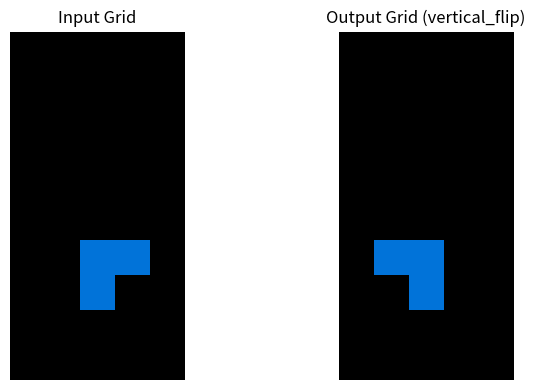
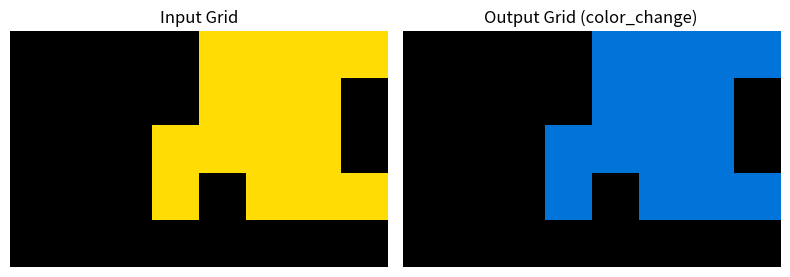
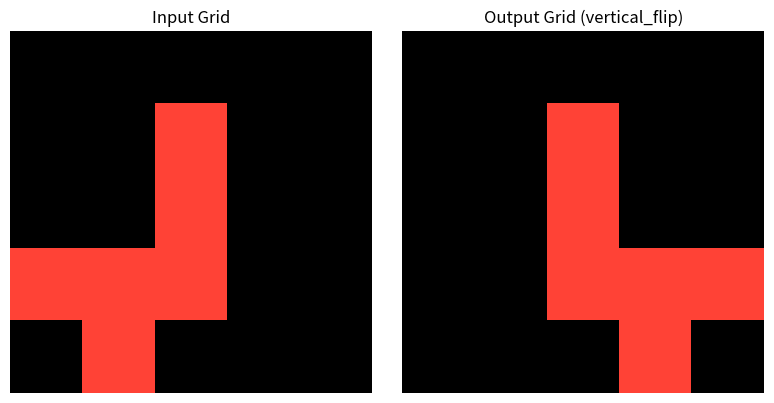
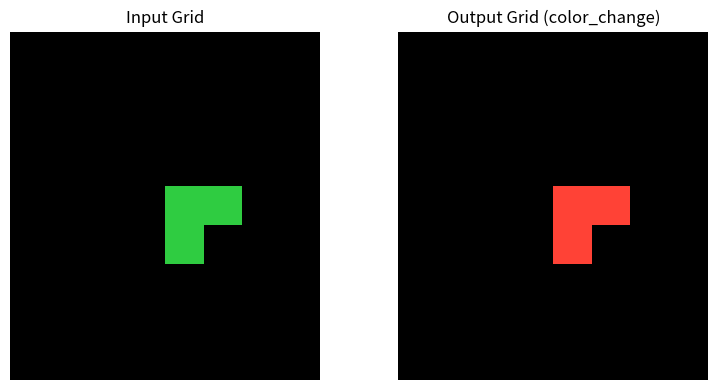
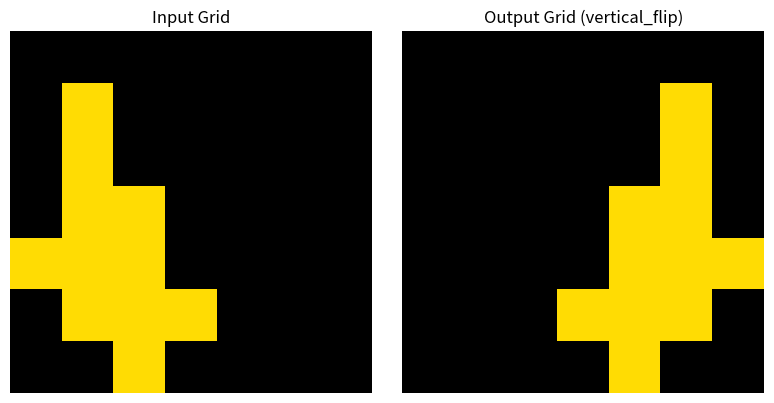
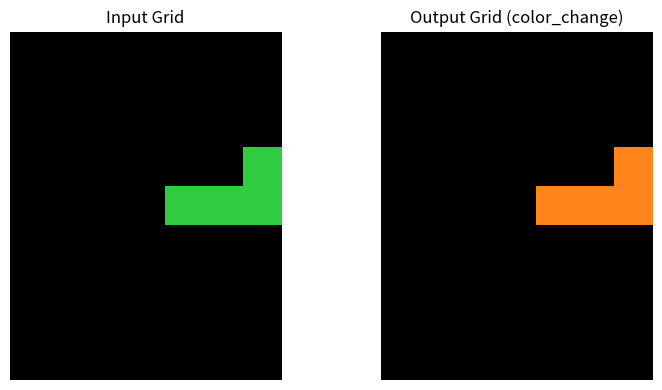
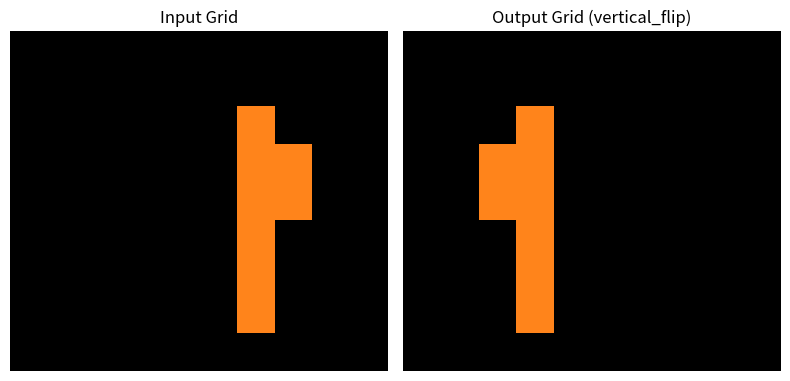
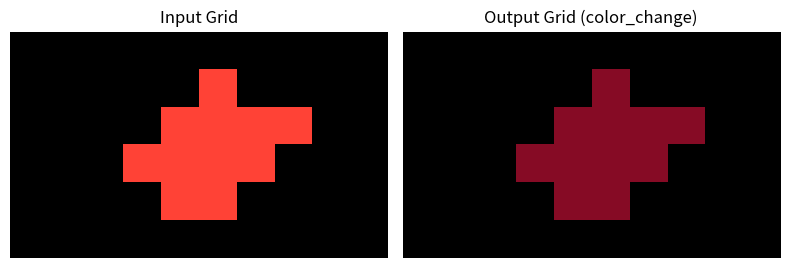

Write the Python code that produced these figures, in order.
import numpy as np
import matplotlib.pyplot as plt
import random
from copy import deepcopy
import json
from matplotlib.colors import ListedColormap

color_palette = [
    '#000000',  # 0: Black
    '#0173d9',  # 1: Blue
    '#ff4236',  # 2: Red
    '#2fcc41',  # 3: Green
    '#ffdc03',  # 4: Yellow
    '#a9a9a9',  # 5: Gray
    '#ef12be',  # 6: Pink
    '#ff841b',  # 7: Orange
    '#7edbff',  # 8: Cyan
    '#860b25',  # 9: Maroon
]

custom_cmap = ListedColormap(color_palette)

def generate_grid_size(min_size=5, max_size=10):
    """Randomly generate grid size within specified bounds."""
    rows = random.randint(min_size, max_size)
    cols = random.randint(min_size, max_size)
    return rows, cols

def get_neighbors(cell, rows, cols):
    """Retrieve neighboring cells (up, down, left, right) for a given cell."""
    r, c = cell
    neighbors = []
    if r > 0:
        neighbors.append((r - 1, c))
    if r < rows - 1:
        neighbors.append((r + 1, c))
    if c > 0:
        neighbors.append((r, c - 1))
    if c < cols - 1:
        neighbors.append((r, c + 1))
    return neighbors

def generate_random_shape(rows, cols, min_size=3, max_size=15):
    """
    Generate a random contiguous shape within the grid.
    Ensures that the shape is centrally located to accommodate vertical flips without exceeding boundaries.
    """
    grid = np.zeros((rows, cols), dtype=int)
    shape_size = random.randint(min_size, max_size)
    
    # Starting point: center or near-center to allow flipping
    start_r = rows // 2 + random.randint(-1, 1) if rows > 5 else rows // 2
    start_c = cols // 2 + random.randint(-1, 1) if cols > 5 else cols // 2
    grid[start_r, start_c] = 1  # Temporary marker for the shape
    
    shape_cells = [(start_r, start_c)]
    
    for _ in range(shape_size - 1):
        if not shape_cells:
            break
        current_cell = random.choice(shape_cells)
        neighbors = get_neighbors(current_cell, rows, cols)
        random.shuffle(neighbors)
        for neighbor in neighbors:
            nr, nc = neighbor
            if grid[nr, nc] == 0:
                grid[nr, nc] = 1
                shape_cells.append((nr, nc))
                break  # Add one cell at a time
    
    return grid

def assign_random_color(grid):
    """Assign a random non-black color (1-9) to the shape."""
    color = random.randint(1, 9)  # Colors 1-9
    grid_colored = deepcopy(grid)
    grid_colored[grid_colored == 1] = color
    return grid_colored, color

def flip_grid_vertically(grid):
    """Perform a vertical flip (mirror along the vertical axis) of the grid."""
    return np.fliplr(grid)

def change_shape_color(grid, current_color):
    """Change the shape's color to a different non-black color."""
    available_colors = list(range(1, 10))
    if current_color in available_colors:
        available_colors.remove(current_color)
    new_color = random.choice(available_colors)
    grid_changed = deepcopy(grid)
    grid_changed[grid_changed == current_color] = new_color
    return grid_changed, new_color

def generate_vertical_flip_pair():
    """
    Generate a pair of grids where the output is the vertically flipped version of the input.
    """
    rows, cols = generate_grid_size()
    grid = generate_random_shape(rows, cols)
    grid_colored, color = assign_random_color(grid)
    
    # Flip the grid vertically
    flipped_grid = flip_grid_vertically(grid_colored)
    
    # Convert numpy arrays to lists for JSON serialization
    input_grid = grid_colored.tolist()
    output_grid = flipped_grid.tolist()
    
    return {
        "input": input_grid,
        "output": output_grid,
        "transformation": "vertical_flip"
    }

def generate_color_change_pair():
    """
    Generate a pair of grids where the output has the shape's color changed.
    """
    rows, cols = generate_grid_size()
    grid = generate_random_shape(rows, cols)
    grid_colored, color = assign_random_color(grid)
    
    # Change the color
    changed_grid, new_color = change_shape_color(grid_colored, color)
    
    # Convert numpy arrays to lists for JSON serialization
    input_grid = grid_colored.tolist()
    output_grid = changed_grid.tolist()
    
    return {
        "input": input_grid,
        "output": output_grid,
        "transformation": "color_change"
    }

def generate_dataset(num_pairs_per_transformation=100):
    """
    Generate a dataset containing grid pairs for each transformation type.
    
    Parameters:
        num_pairs_per_transformation (int): Number of pairs to generate for each transformation.
        
    Returns:
        list of dict: The dataset containing all grid pairs with labels.
    """
    dataset = []
    
    # Generate vertical flip pairs
    print("Generating vertical flip pairs...")
    for _ in range(num_pairs_per_transformation):
        pair = generate_vertical_flip_pair()
        dataset.append(pair)
    
    # Generate color change pairs
    print("Generating color change pairs...")
    for _ in range(num_pairs_per_transformation):
        pair = generate_color_change_pair()
        dataset.append(pair)
    
    return dataset

def save_dataset_to_json(dataset, filename="arc_grid_dataset.json"):
    """
    Save the dataset to a JSON file.
    
    Parameters:
        dataset (list of dict): The dataset to save.
        filename (str): The name of the JSON file.
    """
    with open(filename, 'w') as f:
        json.dump(dataset, f, indent=4)
    print(f"Dataset saved to {filename}")

def visualize_pair(input_grid, output_grid, transformation_type):
    """
    Visualize the input and output grids side by side using the custom color palette.
    """
    fig, axes = plt.subplots(1, 2, figsize=(8, 4))
    
    # Input Grid Visualization
    axes[0].imshow(input_grid, cmap=custom_cmap, interpolation='nearest', vmin=0, vmax=9)
    axes[0].set_title('Input Grid')
    axes[0].axis('off')
    
    # Output Grid Visualization
    axes[1].imshow(output_grid, cmap=custom_cmap, interpolation='nearest', vmin=0, vmax=9)
    axes[1].set_title(f'Output Grid ({transformation_type})')
    axes[1].axis('off')
    
    plt.tight_layout()
    plt.show()


def main():
    # Set random seed for reproducibility
    random.seed(42)
    np.random.seed(42)
    
    # Generate the dataset
    dataset = generate_dataset(num_pairs_per_transformation=100)
    
    # Save the dataset to a JSON file
    save_dataset_to_json(dataset, filename="arc_grid_dataset.json")
    
    # Visualize a few examples from both transformations
    num_examples_to_visualize = 4
    print(f"Visualizing {num_examples_to_visualize} examples from each transformation...")
    
    for i in range(num_examples_to_visualize):
        # Access vertical_flip pair
        flip_pair = dataset[i]
        print(f"Vertical Flip Pair {i+1}: Transformation - {flip_pair['transformation']}")
        visualize_pair(flip_pair['input'], flip_pair['output'], flip_pair['transformation'])
        
        # Access color_change pair
        color_change_pair = dataset[100 + i]
        print(f"Color Change Pair {i+1}: Transformation - {color_change_pair['transformation']}")
        visualize_pair(color_change_pair['input'], color_change_pair['output'], color_change_pair['transformation'])


if __name__ == "__main__":
    main()
